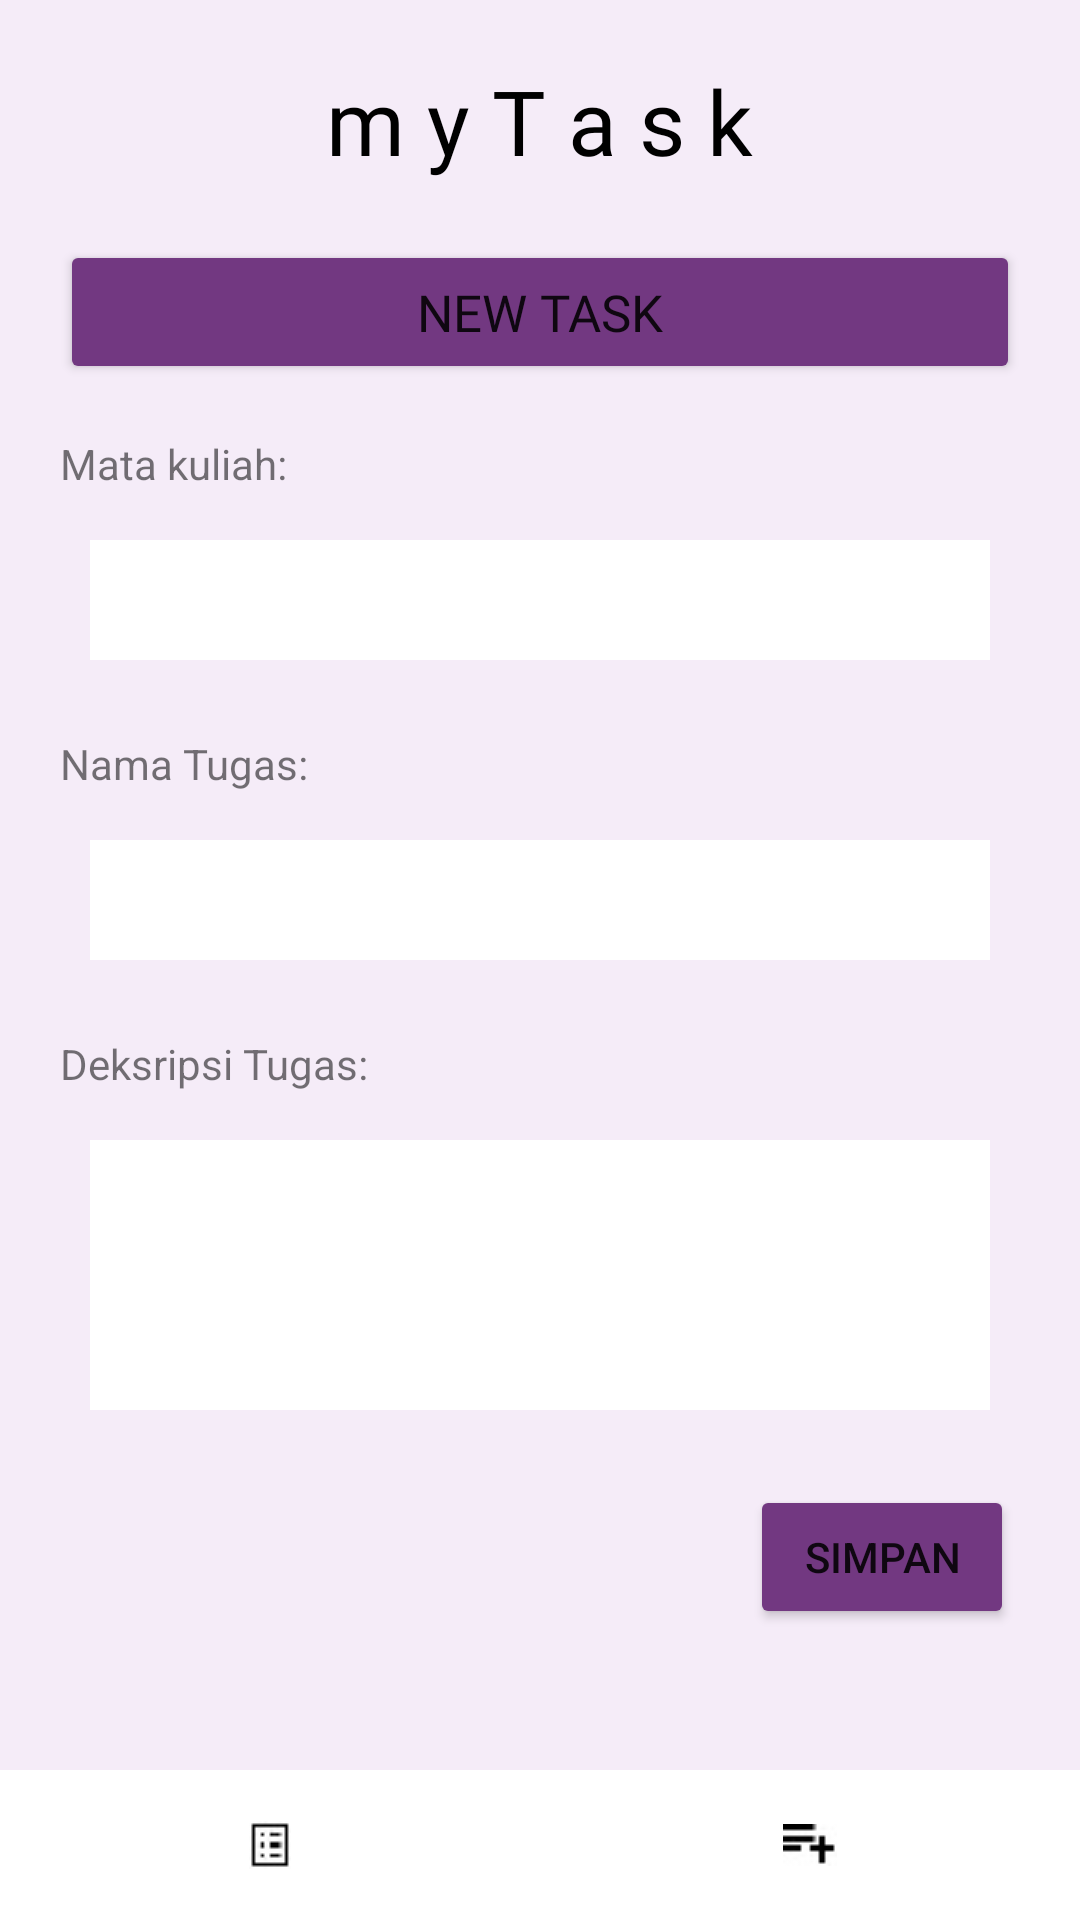

Write the Android layout XML for this screen, with the resource values it uses.
<!-- AndroidManifest.xml: application theme Theme.MyTask_v1 -->
<!-- res/layout/activity_new.xml -->
<?xml version="1.0" encoding="utf-8"?>
<FrameLayout
    xmlns:android="http://schemas.android.com/apk/res/android"
    xmlns:app="http://schemas.android.com/apk/res-auto"
    xmlns:tools="http://schemas.android.com/tools"
    android:layout_width="match_parent"
    android:layout_height="match_parent"
    tools:context=".newActivity"
    android:background="#F5ECF8"
    android:orientation="vertical">

    <RelativeLayout
        android:layout_width="match_parent"
        android:layout_height="100dp"
        android:orientation="vertical">

        <LinearLayout
            android:layout_width="wrap_content"
            android:layout_height="wrap_content"
            android:layout_marginTop="20dp"
            android:layout_centerHorizontal="true"
            android:orientation="vertical"
            android:id="@+id/myTask">

            <TextView
                android:id="@+id/myTaskAtas"
                android:layout_width="wrap_content"
                android:layout_height="wrap_content"
                android:text="m y T a s k"
                android:textColor="@color/black"
                android:fontFamily="@font/californian"
                android:textSize="30dp"/>
        </LinearLayout>

        <LinearLayout
            android:layout_width="wrap_content"
            android:layout_height="wrap_content"
            android:layout_below="@+id/myTask"
            android:layout_centerInParent="true"
            android:id="@+id/tglAtas">

            <TextView
                android:layout_width="wrap_content"
                android:layout_height="wrap_content"
                android:id="@+id/tanggal"
                android:fontFamily="@font/times"
                android:textSize="14dp"
                android:textColor="@color/black"/>
        </LinearLayout>

    </RelativeLayout>

    <LinearLayout
        android:layout_width="wrap_content"
        android:layout_height="wrap_content"
        android:layout_below="@+id/tglAtas"
        android:layout_marginTop="80dp"
        android:layout_gravity="center_horizontal"
        >

        <Button
            android:layout_width="320dp"
            android:layout_height="wrap_content"
            android:text="NEW TASK"
            android:backgroundTint="#723881"
            android:fontFamily="@font/californian"
            android:clickable="false"
            android:textSize="17dp"
            />
    </LinearLayout>

    <FrameLayout
        android:layout_width="match_parent"
        android:layout_height="match_parent"
        android:layout_marginTop="145dp"
        android:layout_marginBottom="50dp"
        android:id="@+id/frameNew"
        >

        <TextView
            android:layout_width="wrap_content"
            android:layout_height="wrap_content"
            android:text="Mata kuliah:"
            android:layout_marginLeft="20dp"
            />

        <EditText
            android:id="@+id/et_Matkul"
            android:layout_width="300dp"
            android:layout_height="40dp"
            android:layout_marginTop="35dp"
            android:layout_gravity="center_horizontal"
            android:backgroundTint="@color/white"
            android:background="@color/white"
            />

        <TextView
            android:layout_width="wrap_content"
            android:layout_height="wrap_content"
            android:text="Nama Tugas:"
            android:layout_marginLeft="20dp"
            android:layout_marginTop="100dp"
            />

        <EditText
            android:id="@+id/et_Tugas"
            android:layout_width="300dp"
            android:layout_height="40dp"
            android:layout_marginTop="135dp"
            android:layout_gravity="center_horizontal"
            android:backgroundTint="@color/white"
            android:background="@color/white"
            />

        <TextView
            android:layout_width="wrap_content"
            android:layout_height="wrap_content"
            android:text="Deksripsi Tugas:"
            android:layout_marginLeft="20dp"
            android:layout_marginTop="200dp"
            />

        <EditText
            android:id="@+id/et_Deskripsi"
            android:layout_width="300dp"
            android:layout_height="90dp"
            android:layout_marginTop="235dp"
            android:layout_gravity="center_horizontal"
            android:backgroundTint="@color/white"
            android:background="@color/white"
            />

        <Button
            android:id="@+id/btn_send"
            android:layout_width="wrap_content"
            android:layout_height="wrap_content"
            android:text="Simpan"
            android:backgroundTint="#723881"
            android:layout_marginTop="350dp"
            android:layout_marginLeft="250dp"/>

    </FrameLayout>

    <LinearLayout
        android:layout_width="match_parent"
        android:layout_height="50dp"
        android:orientation="horizontal"
        android:layout_gravity="bottom"
        android:background="@color/white"
        android:outlineSpotShadowColor="@color/black">

        <ImageButton
            android:id="@+id/btn_Home"
            android:layout_width="0dp"
            android:layout_height="wrap_content"
            android:layout_gravity="center"
            android:layout_weight="1"
            android:src="@drawable/home"
            android:background="@color/white"/>

        <ImageButton
            android:id="@+id/btn_New"
            android:layout_width="0dp"
            android:layout_height="wrap_content"
            android:layout_weight="1"
            android:layout_marginVertical="1dp"
            android:layout_gravity="center"
            android:src="@drawable/new_"
            android:background="@color/white"/>

    </LinearLayout>

</FrameLayout>
<!-- resources referenced by this layout -->
<resources>
  <color name="black">#FF000000</color>
  <color name="white">#FFFFFFFF</color>
  <!-- drawable home: jpg bitmap (drawable, 911 bytes) -->
  <!-- drawable new_: jpg bitmap (drawable, 1012 bytes) -->
  <style name="Theme.MyTask_v1" parent="Theme.MaterialComponents.DayNight.DarkActionBar">
          
          <item name="colorPrimary">@color/background</item>
          <item name="colorPrimaryVariant">@color/purple_700</item>
          <item name="colorOnPrimary">@color/white</item>
          
          <item name="colorSecondary">@color/teal_200</item>
          <item name="colorSecondaryVariant">@color/teal_700</item>
          <item name="colorOnSecondary">@color/black</item>
          
          <item name="android:statusBarColor" tools:targetApi="l">?attr/colorPrimaryVariant</item>
          
      </style>
  <color name="background">#F5ECF8</color>
  <color name="purple_700">#FF3700B3</color>
  <color name="teal_200">#FF03DAC5</color>
  <color name="teal_700">#FF018786</color>
</resources>
